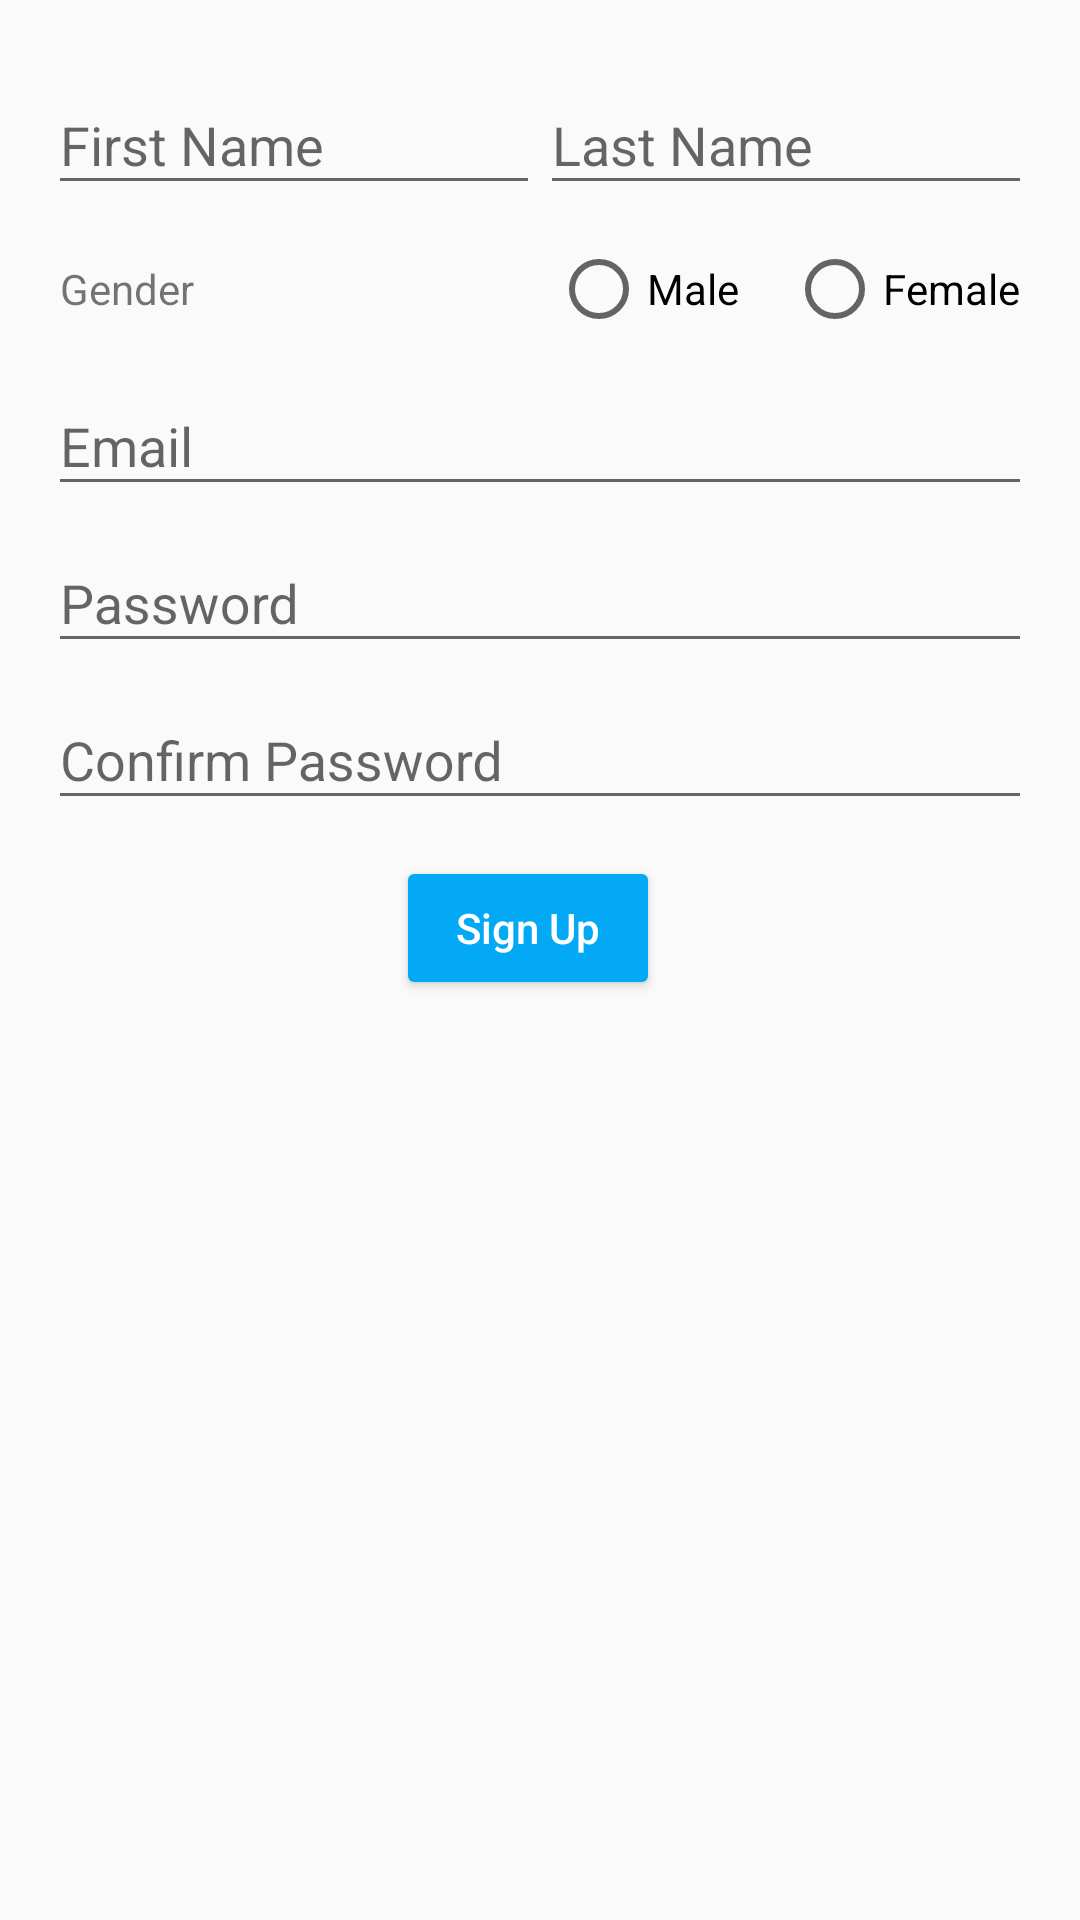

Here is an Android app screen rendered from its layout file. Give the layout XML and the strings, colors and styles it references.
<!-- AndroidManifest.xml: application theme AppTheme -->
<!-- res/layout/fragment_ui.xml -->
<android.support.v4.widget.NestedScrollView xmlns:android="http://schemas.android.com/apk/res/android"
    xmlns:app="http://schemas.android.com/apk/res-auto"
    xmlns:tools="http://schemas.android.com/tools"
    android:layout_width="match_parent"
    android:layout_height="match_parent"
    app:layout_behavior="@string/appbar_scrolling_view_behavior"
    tools:showIn="@layout/activity_scrolling">
    <LinearLayout
        android:layout_width="match_parent"
        android:layout_height="match_parent"
        android:orientation="vertical"
        android:padding="16dp">

        <LinearLayout
            android:layout_width="match_parent"
            android:layout_height="wrap_content"
            android:orientation="horizontal">
            <android.support.design.widget.TextInputLayout
                android:id="@+id/ti_fname"
                android:layout_width="0dp"
                android:layout_weight="1"
                android:layout_height="wrap_content">

                <EditText
                    android:layout_width="match_parent"
                    android:layout_height="wrap_content"
                    android:hint="First Name"
                    android:inputType="textPersonName" />
            </android.support.design.widget.TextInputLayout>
            <android.support.design.widget.TextInputLayout
                android:id="@+id/ti_lname"
                android:layout_width="0dp"
                android:layout_weight="1"
                android:layout_height="wrap_content">

                <EditText
                    android:layout_width="match_parent"
                    android:layout_height="wrap_content"
                    android:hint="Last Name"
                    android:inputType="textPersonName" />
            </android.support.design.widget.TextInputLayout>
        </LinearLayout>
        <RadioGroup
            android:layout_width="match_parent"
            android:layout_height="wrap_content"
            android:layout_marginTop="8dp"
            android:padding="4dp"
            android:orientation="horizontal">
            <TextView
                android:layout_width="0dp"
                android:layout_height="wrap_content"
                android:layout_weight="1"
                android:text="Gender "/>
            <RadioButton
                android:layout_width="wrap_content"
                android:layout_height="wrap_content"
                android:text="Male"/>
            <RadioButton
                android:layout_marginLeft="16dp"
                android:layout_width="wrap_content"
                android:layout_height="wrap_content"
                android:text="Female"/>
        </RadioGroup>

        <android.support.design.widget.TextInputLayout
            android:id="@+id/ti_mail_id"
            android:layout_width="match_parent"
            android:layout_height="wrap_content">

            <EditText
                android:layout_width="match_parent"
                android:layout_height="wrap_content"
                android:hint="Email"
                android:inputType="textEmailAddress" />
        </android.support.design.widget.TextInputLayout>

        <android.support.design.widget.TextInputLayout
            android:id="@+id/ti_password"
            android:layout_width="match_parent"
            android:layout_height="wrap_content">

            <EditText
                android:layout_width="match_parent"
                android:layout_height="wrap_content"
                android:hint="Password"
                android:inputType="textPassword" />
        </android.support.design.widget.TextInputLayout>

        <android.support.design.widget.TextInputLayout
            android:id="@+id/ti_confirm_password"
            android:layout_width="match_parent"
            android:layout_height="wrap_content">

            <EditText
                android:layout_width="match_parent"
                android:layout_height="wrap_content"
                android:hint="Confirm Password"
                android:inputType="textPassword" />
        </android.support.design.widget.TextInputLayout>

        <LinearLayout
            android:layout_width="match_parent"
            android:layout_height="wrap_content"
            android:layout_marginTop="16dp"
            android:gravity="center"
            android:orientation="horizontal">

            <Button
                style="@style/Buton.Colored"
                android:layout_width="wrap_content"
                android:layout_height="wrap_content"
                android:layout_marginRight="8dp"
                android:layout_marginBottom="8dp"
                android:text="Sign Up"
                android:textAllCaps="false"/>

        </LinearLayout>
    </LinearLayout>
</android.support.v4.widget.NestedScrollView>
<!-- res/layout/activity_scrolling.xml (included above) -->
<?xml version="1.0" encoding="utf-8"?>
<android.support.design.widget.CoordinatorLayout xmlns:android="http://schemas.android.com/apk/res/android"
                                                 xmlns:app="http://schemas.android.com/apk/res-auto"
                                                 android:layout_width="match_parent"
                                                 android:layout_height="match_parent"
                                                 android:fitsSystemWindows="true">

    <android.support.design.widget.AppBarLayout
            android:id="@+id/app_bar"
            android:layout_width="match_parent"
            android:layout_height="wrap_content"
            android:fitsSystemWindows="true"
            android:theme="@style/AppTheme.AppBarOverlay"
    >

        <android.support.design.widget.CollapsingToolbarLayout
                android:id="@+id/collapsing_toolbar"
                android:layout_width="match_parent"
                android:layout_height="@dimen/app_bar_height"
                app:contentScrim="?android:attr/colorPrimary"
                app:layout_scrollFlags="scroll|exitUntilCollapsed"
                app:titleEnabled="false">
            <ImageView
                    android:layout_width="match_parent"
                    android:layout_height="match_parent"
                    android:fitsSystemWindows="true"
                    android:scaleType="centerCrop"
                    android:src="@drawable/bg1"
                    android:tint="?android:attr/colorPrimary"
                    android:tintMode="multiply"
                    android:alpha="0.2"
                    app:layout_collapseMode="parallax"/>

            <ImageView
                    android:layout_width="match_parent"
                    android:layout_height="match_parent"
                    android:background="#8f8e8e"
                    android:alpha="0.3"/>

            <android.support.v7.widget.Toolbar
                    android:id="@+id/toolbar"
                    android:layout_width="match_parent"
                    android:layout_height="?android:attr/actionBarSize"
                    app:popupTheme="@style/ThemeOverlay.AppCompat.Light"
                    android:layout_marginBottom="48dp"
                    app:layout_collapseMode="pin"/>

            <android.support.design.widget.TabLayout
                    android:id="@+id/tabs"
                    android:layout_width="match_parent"
                    android:layout_height="?android:attr/actionBarSize"
                    android:layout_gravity="bottom"
                    app:tabMode="scrollable"/>

        </android.support.design.widget.CollapsingToolbarLayout>

    </android.support.design.widget.AppBarLayout>


    <android.support.v4.view.ViewPager
            android:id="@+id/container"
            android:layout_width="match_parent"
            android:layout_height="match_parent"
            android:layout_marginBottom="58dp"
            app:layout_behavior="@string/appbar_scrolling_view_behavior"/>

    <android.support.design.widget.FloatingActionButton
            android:id="@+id/fab"
            android:layout_width="wrap_content"
            android:layout_height="wrap_content"
            android:layout_margin="@dimen/fab_margin"
            android:focusable="true"
            android:focusableInTouchMode="true"
            app:layout_anchor="@id/app_bar"
            app:layout_anchorGravity="bottom|end"
            app:srcCompat="@drawable/ic_brightness_4_black_24dp"
            android:tint="?android:attr/colorBackground"
            android:onClick="onClick">
        <requestFocus/>
    </android.support.design.widget.FloatingActionButton>

    
    <include layout="@layout/bottom_sheet"/>
</android.support.design.widget.CoordinatorLayout>
<!-- res/layout/bottom_sheet.xml (included above) -->
<?xml version="1.0" encoding="utf-8"?>
<LinearLayout xmlns:android="http://schemas.android.com/apk/res/android"
              xmlns:app="http://schemas.android.com/apk/res-auto"
              android:id="@+id/bottom_sheet"
              android:layout_width="match_parent"
              android:layout_height="@dimen/bottom_sheet_height"
              android:orientation="vertical"
              app:behavior_hideable="false"
              app:behavior_peekHeight="58dp"
              app:layout_behavior="android.support.design.widget.BottomSheetBehavior">

    <android.support.v7.widget.CardView
            android:layout_width="match_parent"
            android:layout_height="56dp"
            android:layout_marginTop="2dp"
            app:cardElevation="4dp"
            android:background="?android:colorBackground">
        <LinearLayout
                android:layout_width="match_parent"
                android:layout_height="match_parent"
                android:padding="4dp"
                android:gravity="center"
                android:orientation="horizontal"
                android:clickable="true"
                android:elevation="4dp">
            <android.support.v7.widget.SwitchCompat
                    android:id="@+id/switch_dark_mode"
                    android:layout_width="0dp"
                    android:layout_height="wrap_content"
                    android:layout_weight="2"
                    android:paddingLeft="4dp"
                    android:paddingRight="8dp"
                    android:text="Dark Mode"
            />
            <View
                    android:layout_width="1dp"
                    android:layout_height="match_parent"
                    android:background="@color/seperator"/>
            <TextView
                    style="@style/Text.Body1"
                    android:layout_width="wrap_content"
                    android:layout_height="wrap_content"
                    android:layout_weight="1"
                    android:paddingLeft="8dp"
                    android:text="Theme"/>
            <com.nanda.androidtheme.helpers.ThemeView
                    android:id="@+id/theme_selected"
                    android:layout_width="40dp"
                    android:layout_height="40dp"
                    android:layout_marginRight="4dp"
                    android:layout_alignParentRight="true"
                    android:onClick="onClick"/>

        </LinearLayout>
    </android.support.v7.widget.CardView>

    <android.support.v7.widget.RecyclerView
            android:id="@+id/recyclerView"
            android:layout_width="match_parent"
            android:layout_height="0dp"
            android:layout_weight="1"
            android:background="?android:colorBackground"/>

</LinearLayout>
<!-- resources referenced by this layout -->
<resources>
  <color name="seperator">#7ca6a6a6</color>
  <dimen name="app_bar_height">240dp</dimen>
  <dimen name="bottom_sheet_height">320dp</dimen>
  <dimen name="fab_margin">16dp</dimen>
  <style name="AppTheme.AppBarOverlay" parent="ThemeOverlay.AppCompat.Dark.ActionBar" />
  <style name="Buton.Colored" parent="Widget.AppCompat.Button.Colored" />
  <style name="Text.Body1" parent="TextAppearance.AppCompat.Body1" />
  <style name="AppTheme" parent="Theme.AppCompat.DayNight.DarkActionBar">
          
          <item name="colorPrimary">@color/primaryColorAmber</item>
          <item name="colorPrimaryDark">@color/primaryDarkColorAmber</item>
          <item name="colorAccent">@color/secondaryColorAmber</item>
      </style>
  <color name="primaryColorAmber">#FFC107</color>
  <color name="primaryDarkColorAmber">#FFA000</color>
  <color name="secondaryColorAmber">#03A9F4</color>
</resources>
